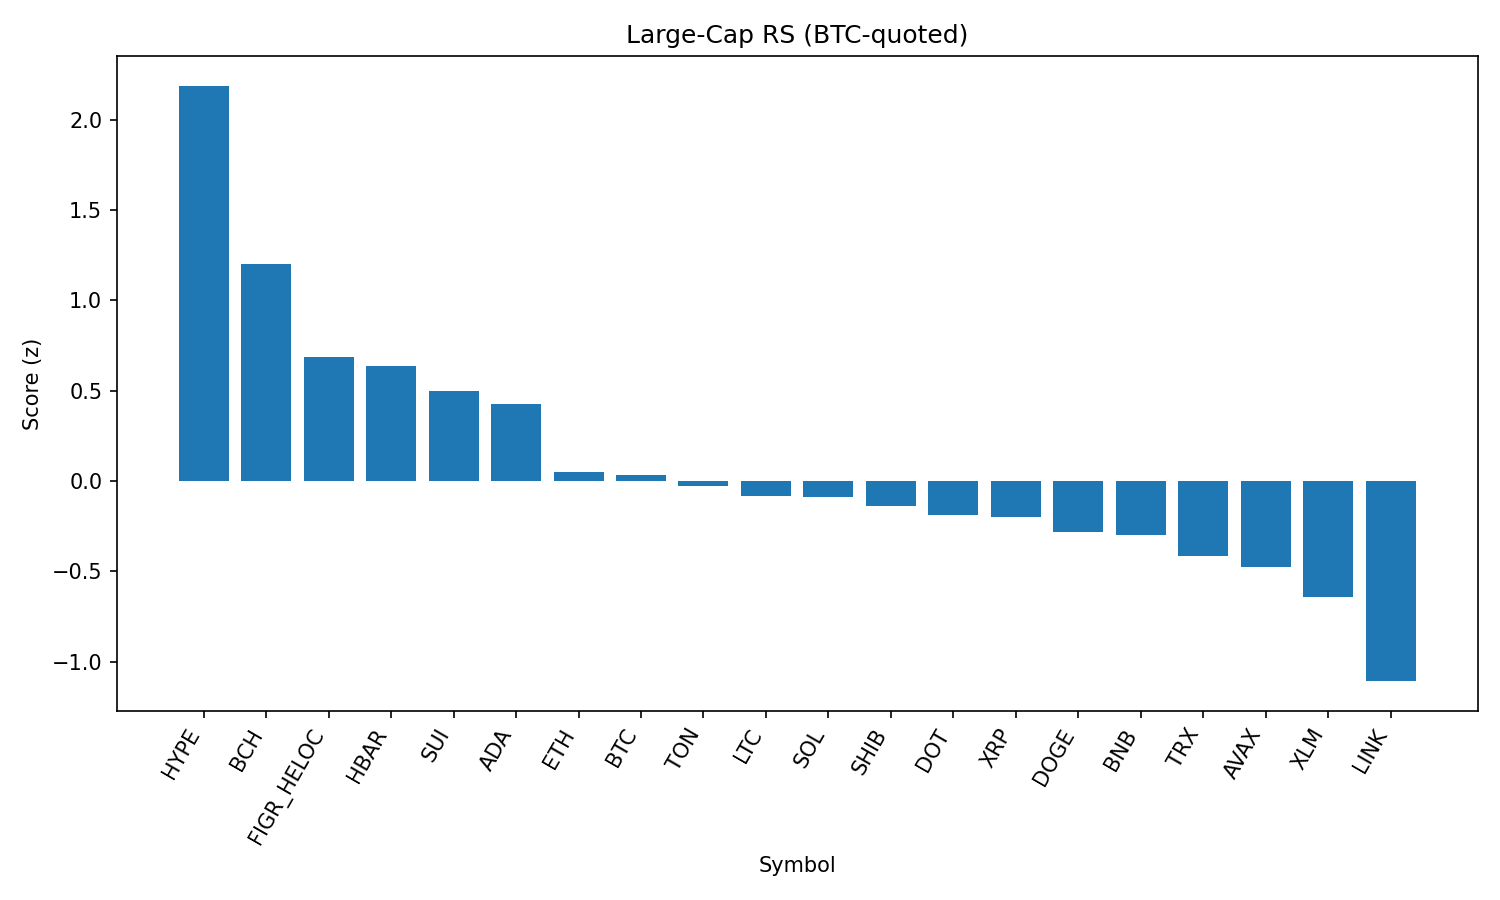

Source data for this figure (header and first rows):
rank, name, symbol, price_btc, price_usd, pct_1h_btc, pct_24h_btc, pct_7d_btc, market_cap_rank, market_cap_usd, volume_usd, score
1, Hyperliquid, HYPE, 0.0004157, 46.7, 1.041, 0.4049, 3.137, 18, 12559976866, 279369938, 2.189
2, Bitcoin Cash, BCH, 0.005317, 597.3, 0.3898, 0.4626, 8.759, 21, 11899945810, 359351630, 1.199
3, Figure Heloc, FIGR_HELOC, 9.2e-06, 1.034, 8.858258548333574e-05, 2.428, 1.235, 16, 12658973989, 215385943, 0.6862
4, Hedera, HBAR, 1.96e-06, 0.2203, 0.2804, 1.311, -5.646, 25, 9337928270, 219982723, 0.6368
5, Sui, SUI, 3.017e-05, 3.39, 0.1534, 0.7709, 0.4018, 19, 12092774179, 707187256, 0.4968
6, Cardano, ADA, 7.39e-06, 0.8306, 0.2552, 0.03723, -1.222, 11, 30300305750, 1107632138, 0.4268
7, Ethereum, ETH, 0.03933, 4419, 0.1793, -1.131, -0.3799, 2, 533839985089, 31334822066, 0.05201
8, Bitcoin, BTC, 1.0, 112338, 0.0, 0.0, 0.0, 1, 2237734699836, 43212303372, 0.03574
9, Toncoin, TON, 2.788e-05, 3.13, 0.1546, -1.166, 0.2875, 30, 8043750998, 105300429, -0.02956
10, Litecoin, LTC, 0.001006, 113, -0.09074, 0.3809, 0.1763, 28, 8619261944, 405335808, -0.0807
11, Solana, SOL, 0.001842, 206.9, 0.2467, -1.667, -2.433, 6, 111929629135, 5781122616, -0.08748
12, Shiba Inu, SHIB, 1.09558e-10, 1.231e-05, 0.03857, -0.5035, -1.423, 31, 7247998939, 159085642, -0.1397
13, Polkadot, DOT, 3.41e-05, 3.83, -0.03374, -0.1644, -1.544, 35, 5826596702, 160568186, -0.1901
14, XRP, XRP, 2.533e-05, 2.85, 0.1285, -1.13, -3.116, 3, 169272231425, 4688479172, -0.1967
15, Dogecoin, DOGE, 1.93e-06, 0.2168, 0.0106, -0.9182, -0.949, 9, 32705685995, 1381922510, -0.2826
16, BNB, BNB, 0.007571, 850.4, 0.05899, -1.03, -2.836, 5, 118360179442, 816138597, -0.2989
17, TRON, TRX, 3e-06, 0.3373, 0.07308, -1.666, -2.181, 10, 31924748204, 772292996, -0.4174
18, Avalanche, AVAX, 0.0002205, 24.77, -0.1649, -0.8337, 1.91, 23, 10453007107, 509014432, -0.4784
19, Stellar, XLM, 3.22e-06, 0.3621, -0.1687, -0.7067, -2.808, 22, 11478614473, 153640026, -0.6432
20, Chainlink, LINK, 0.0002032, 22.83, 0.006853, -3.428, -4.42, 13, 15467036522, 1019701559, -1.108
21, Cronos, CRO, 2.38e-06, 0.2677, -0.3051, -2.866, -11.37, 26, 8995506747, 112325771, -1.832
